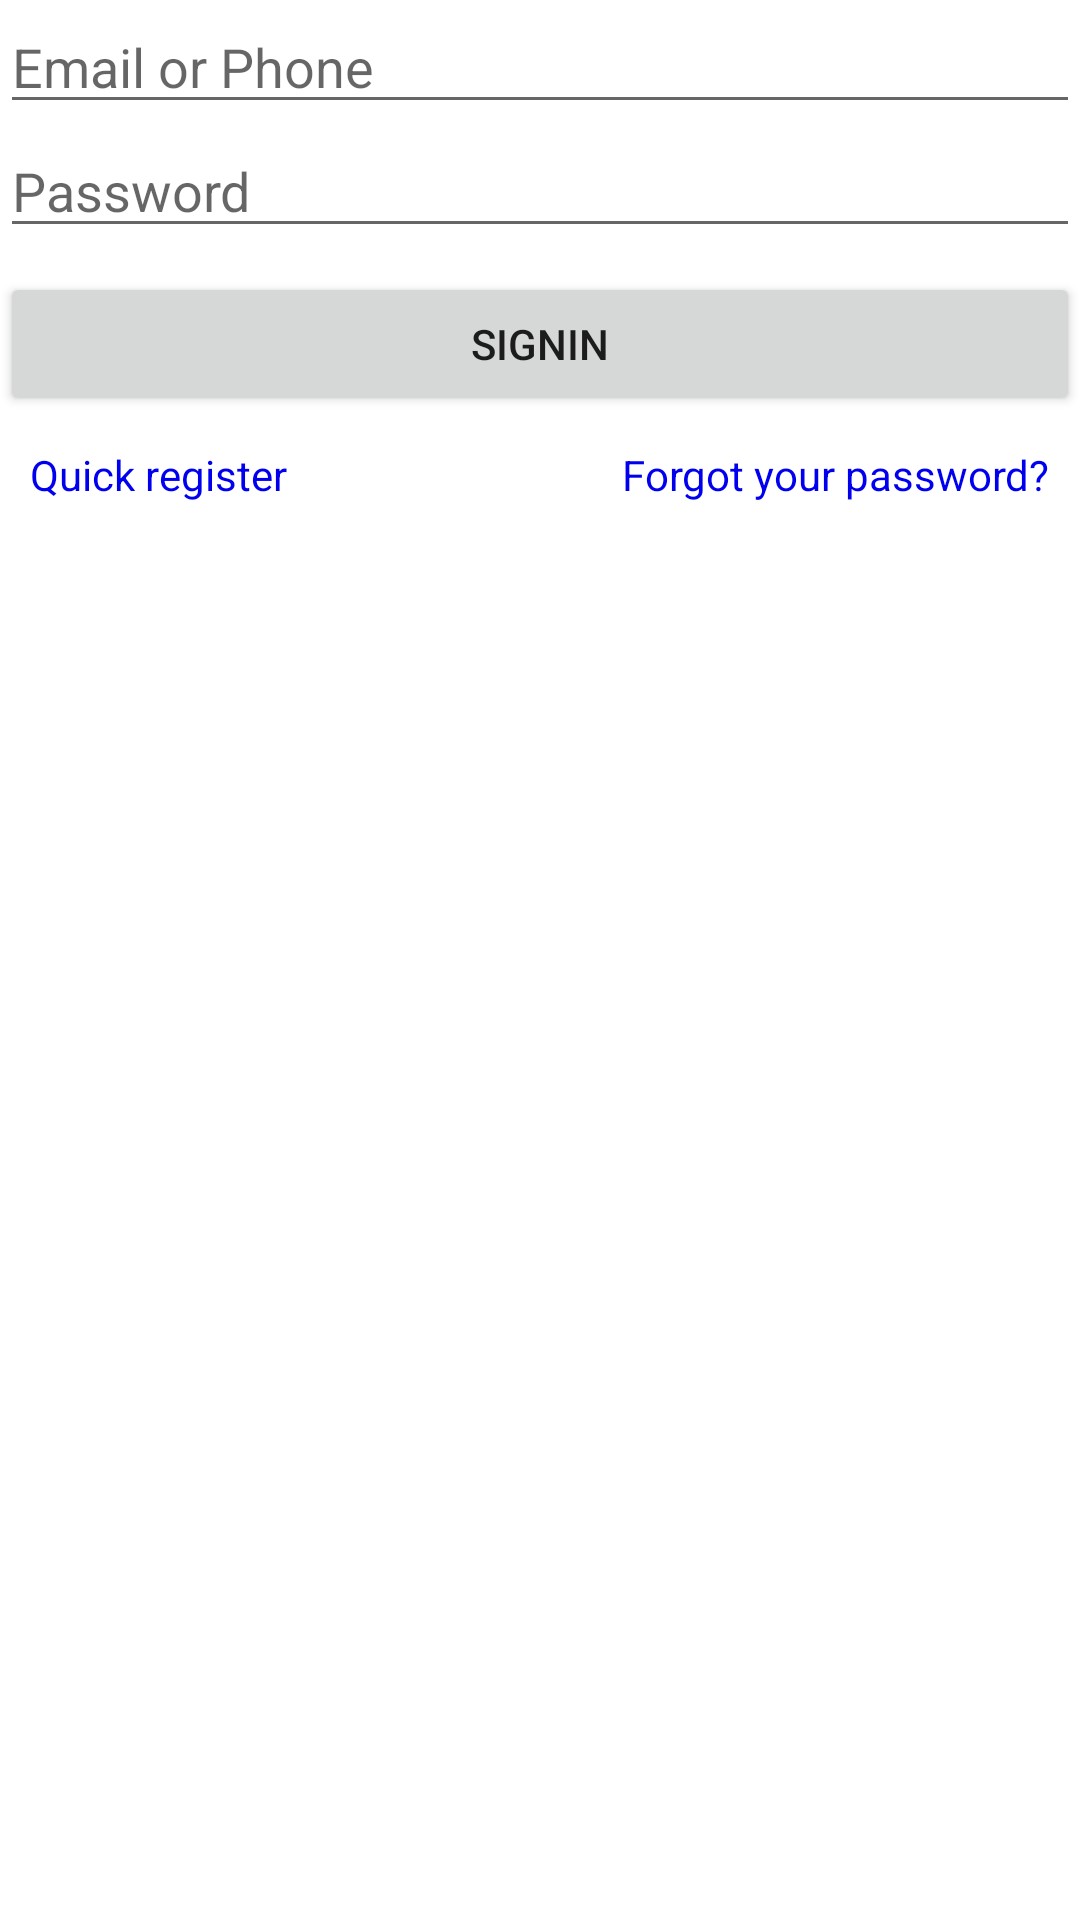

Android layout source for this screen:
<!-- AndroidManifest.xml: fallback theme Theme.MaterialComponents.DayNight.NoActionBar -->
<!-- res/layout/com_iutiao_dialog_login.xml -->
<?xml version="1.0" encoding="utf-8"?>
<LinearLayout xmlns:android="http://schemas.android.com/apk/res/android"
              android:orientation="vertical"
              android:layout_width="match_parent"
              android:layout_height="match_parent">

    <EditText
        android:layout_width="match_parent"
        android:layout_height="wrap_content"
        android:hint="@string/com_iutiao_login_username_hint"
        android:singleLine="true"
        android:id="@+id/et_username"/>

    <EditText
        android:layout_width="match_parent"
        android:layout_height="wrap_content"
        android:hint="@string/com_iutiao_login_password_hint"
        android:inputType="textPassword"
        android:singleLine="true"
        android:id="@+id/et_password"/>

    <Button
        android:layout_width="match_parent"
        android:layout_height="wrap_content"
        android:layout_marginTop="8dp"
        android:text="@string/com_iutiao_signin"
        android:id="@+id/btn_signin"
        android:layout_gravity="center_horizontal"/>

    <RelativeLayout
        android:layout_width="match_parent"
        android:layout_height="wrap_content"
        android:layout_margin="10dp">


        <TextView
            android:layout_width="wrap_content"
            android:layout_height="wrap_content"
            android:layout_alignParentLeft="true"
            android:textColor="#0000ee"
            android:clickable="true"
            android:text="@string/com_iutiao_quick_register"
            android:id="@+id/tv_quick_register"/>

        <TextView
            android:layout_width="wrap_content"
            android:layout_height="wrap_content"
            android:layout_alignParentRight="true"
            android:clickable="true"
            android:textColor="#0000ee"
            android:text="@string/com_iutiao_forgot_password"
            android:id="@+id/tv_forgot_pass"/>

    </RelativeLayout>

</LinearLayout>
<!-- resources referenced by this layout -->
<resources>
  <string name="com_iutiao_forgot_password">Forgot your password?</string>
  <string name="com_iutiao_login_password_hint">Password</string>
  <string name="com_iutiao_login_username_hint">Email or Phone</string>
  <string name="com_iutiao_quick_register">Quick register</string>
  <string name="com_iutiao_signin">Signin</string>
</resources>
